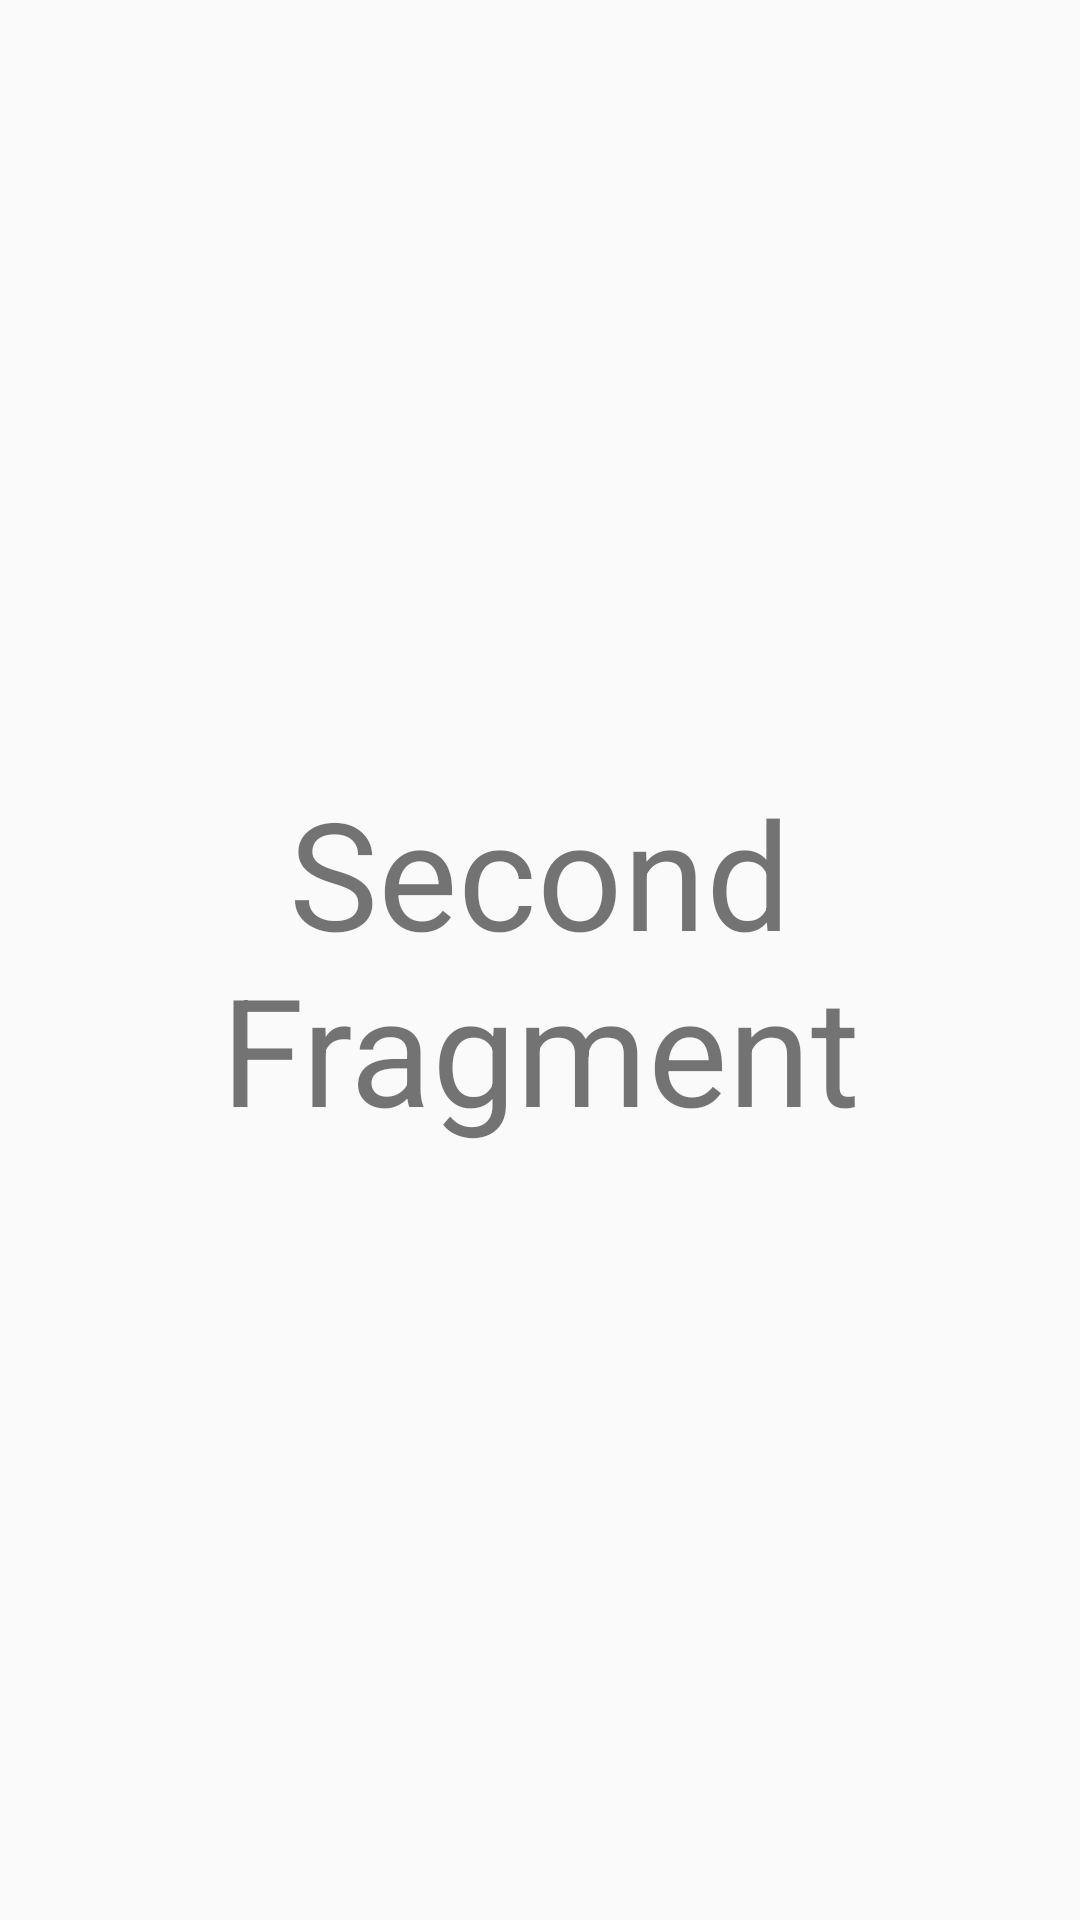

Write the Android layout XML for this screen, with the resource values it uses.
<!-- AndroidManifest.xml: application theme AppTheme -->
<!-- res/layout/fragment_second.xml -->
<?xml version="1.0" encoding="utf-8"?>
<FrameLayout xmlns:android="http://schemas.android.com/apk/res/android"
    xmlns:tools="http://schemas.android.com/tools"
    android:layout_width="match_parent"
    android:layout_height="match_parent"
    tools:context=".SecondFragment">

    
    <TextView
        android:layout_width="match_parent"
        android:layout_height="match_parent"
        android:textSize="50dp"
        android:layout_gravity="center"
        android:gravity="center"
        android:text="Second Fragment" />

</FrameLayout>
<!-- resources referenced by this layout -->
<resources>
  <style name="AppTheme" parent="Theme.AppCompat.Light.DarkActionBar">
          
          <item name="colorPrimary">@color/colorPrimary</item>
          <item name="colorPrimaryDark">@color/colorPrimaryDark</item>
          <item name="colorAccent">@color/colorAccent</item>
      </style>
  <color name="colorPrimary">#008577</color>
  <color name="colorPrimaryDark">#00574B</color>
  <color name="colorAccent">#D81B60</color>
</resources>
